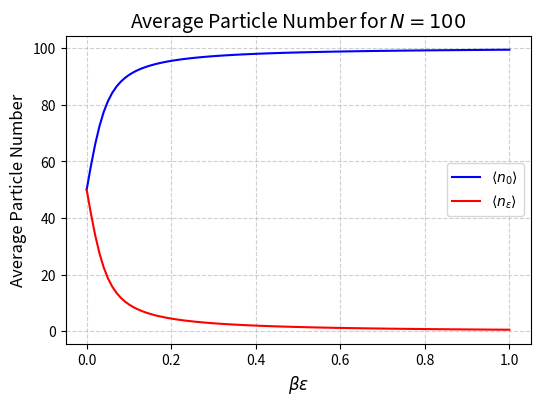

Generate this figure with matplotlib: (Note: this script raises an exception after producing the figure.)
#!/usr/bin/env python

import numpy as np
import matplotlib.pyplot as plt

# Define parameters
N = 100  # Total number of particles
beta_eps = np.linspace(0, 1, 100)  # Range of beta*epsilon

# Compute average particle numbers
n1 = 1 / (np.exp(beta_eps) - 1) - (1 + N) / (np.exp(beta_eps * (1 + N)) - 1)
n1[0] = N / 2  # Handling singularity at beta_eps = 0
n0 = N - n1  # Ground state occupancy

# Plot results
plt.figure(figsize=(6, 4))
plt.plot(beta_eps, n0, label=r'$\langle n_0 \rangle$', color='blue')
plt.plot(beta_eps, n1, label=r'$\langle n_\epsilon \rangle$', color='red')

# Labels and title
plt.xlabel(r'$\beta\epsilon$', fontsize=12)
plt.ylabel('Average Particle Number', fontsize=12)
plt.title(f'Average Particle Number for $N={N}$', fontsize=14)
plt.legend()
plt.grid(True, linestyle='--', alpha=0.6)

# Save the plot
plt.savefig("Section5/B/average_particle_number_quantum.png", dpi=300)

# Show plot
plt.show()